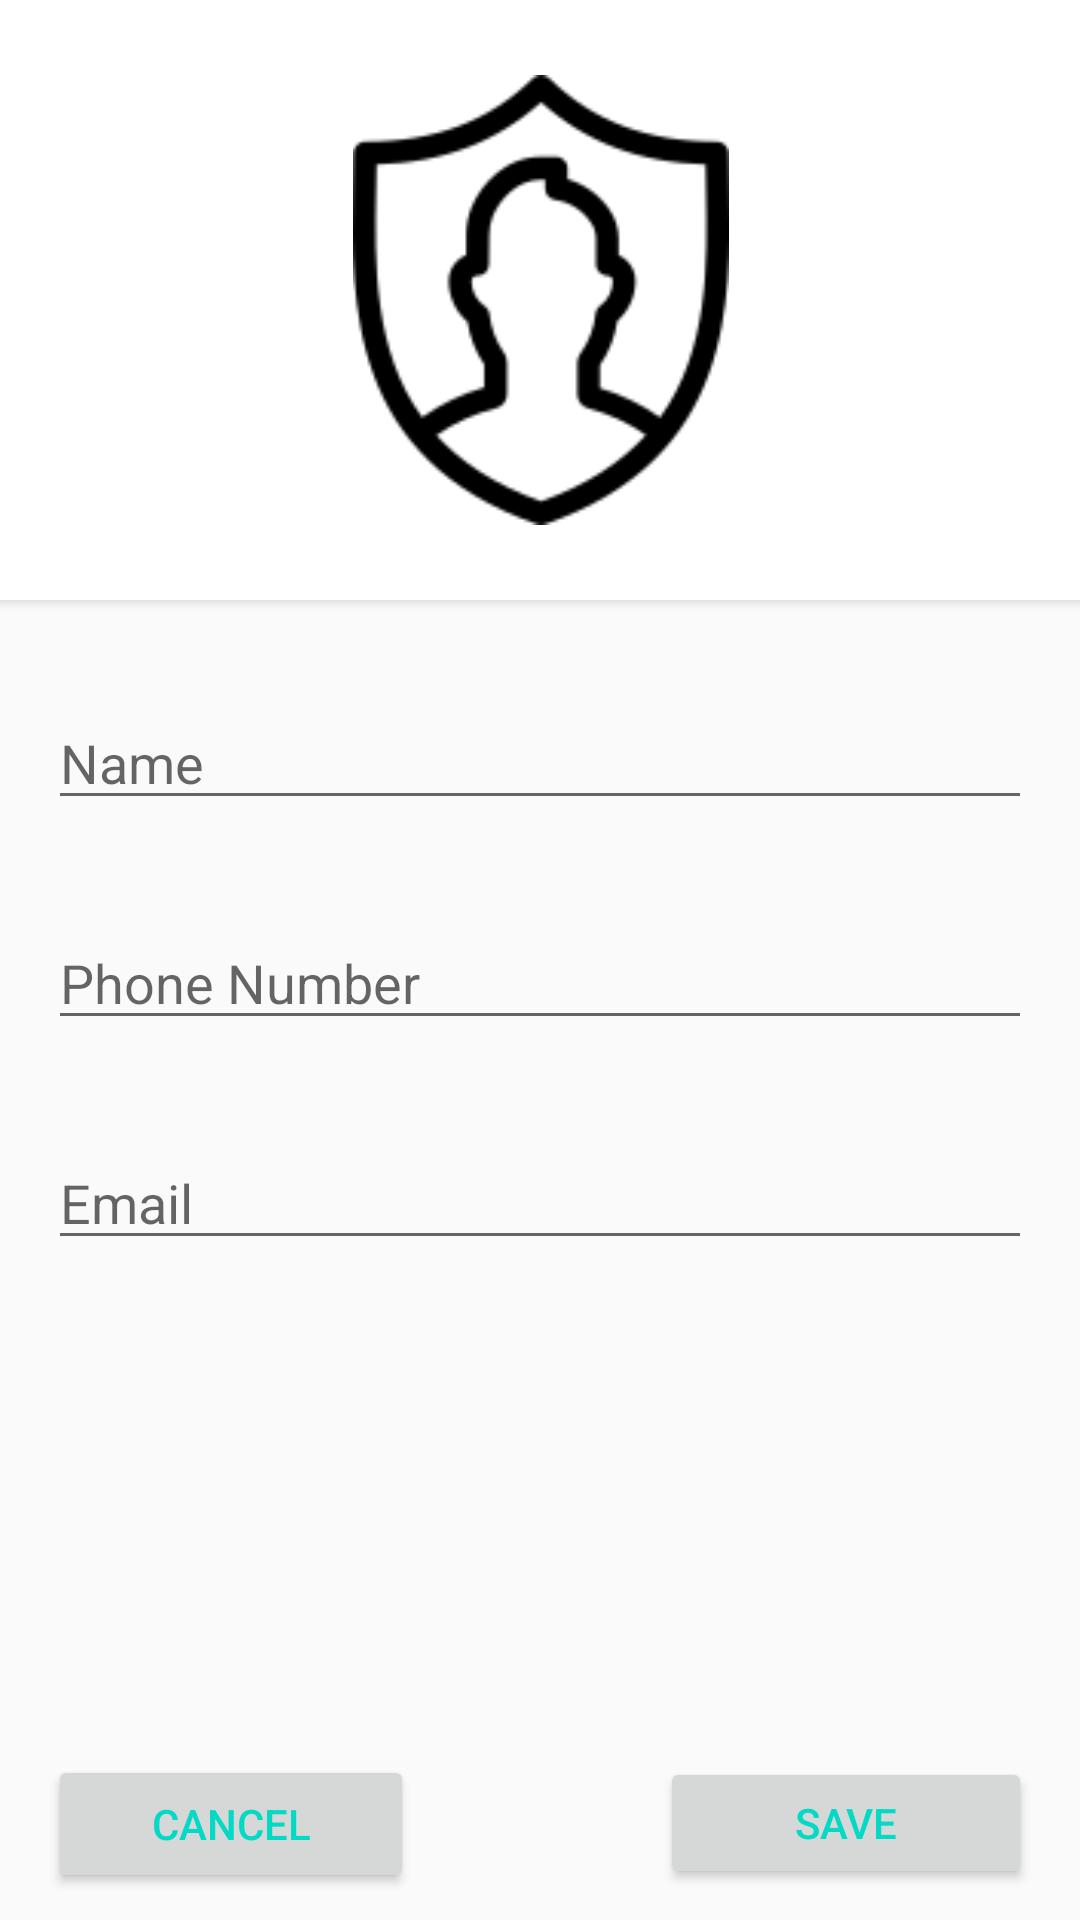

The Android layout XML behind this screen, and the referenced resources:
<!-- AndroidManifest.xml: application theme Theme.AppCompat.DayNight -->
<!-- res/layout/activity_add_new_contact.xml -->
<?xml version="1.0" encoding="utf-8"?>
<androidx.constraintlayout.widget.ConstraintLayout xmlns:android="http://schemas.android.com/apk/res/android"
    xmlns:app="http://schemas.android.com/apk/res-auto"
    xmlns:tools="http://schemas.android.com/tools"
    android:layout_width="match_parent"
    android:layout_height="match_parent"
    tools:context=".UI.AddNewContactActivity">

    <androidx.cardview.widget.CardView
        android:id="@+id/card_view"
        android:layout_width="408dp"
        android:layout_height="200dp"
        android:layout_gravity="center"
        app:cardCornerRadius="5dp"
        app:layout_constraintEnd_toEndOf="parent"
        app:layout_constraintStart_toStartOf="parent"
        app:layout_constraintTop_toTopOf="parent">

        <ImageView
            android:id="@+id/userPicture"
            android:layout_width="150dp"
            android:layout_height="150dp"
            android:layout_gravity="center"
            android:clickable="true"
            android:scaleType="fitCenter"
            android:src="@drawable/logo" />

    </androidx.cardview.widget.CardView>

    <EditText
        android:id="@+id/editTextPersonName"
        android:layout_width="match_parent"
        android:layout_height="wrap_content"
        android:layout_marginStart="16dp"
        android:layout_marginTop="32dp"
        android:layout_marginEnd="16dp"
        android:ems="10"
        android:hint="@string/name"
        android:inputType="textCapSentences"
        app:layout_constraintEnd_toEndOf="parent"
        app:layout_constraintStart_toStartOf="parent"
        app:layout_constraintTop_toBottomOf="@+id/card_view" />

    <EditText
        android:id="@+id/editTextPhone"
        android:layout_width="match_parent"
        android:layout_height="wrap_content"
        android:layout_marginStart="16dp"
        android:layout_marginTop="32dp"
        android:layout_marginEnd="16dp"
        android:ems="10"
        android:hint="@string/phone_number"
        android:inputType="phone"
        app:layout_constraintEnd_toEndOf="parent"
        app:layout_constraintStart_toStartOf="parent"
        app:layout_constraintTop_toBottomOf="@+id/editTextPersonName" />

    <EditText
        android:id="@+id/editTextEmailAddress"
        android:layout_width="match_parent"
        android:layout_height="wrap_content"
        android:layout_marginStart="16dp"
        android:layout_marginTop="32dp"
        android:layout_marginEnd="16dp"
        android:ems="10"
        android:hint="@string/email"
        android:inputType="textEmailAddress"
        app:layout_constraintEnd_toEndOf="parent"
        app:layout_constraintHorizontal_bias="0.571"
        app:layout_constraintStart_toStartOf="parent"
        app:layout_constraintTop_toBottomOf="@+id/editTextPhone" />

    <Button
        android:id="@+id/buttonCancel"
        android:layout_width="122dp"
        android:layout_height="46dp"
        android:layout_marginStart="16dp"
        android:text="@android:string/cancel"
        android:textColor="#03DAC6"
        android:textColorHint="#4DB6AC"
        app:layout_constraintBottom_toBottomOf="parent"
        app:layout_constraintEnd_toStartOf="@+id/buttonSave"
        app:layout_constraintHorizontal_bias="0.0"
        app:layout_constraintStart_toStartOf="parent"
        app:layout_constraintTop_toBottomOf="@+id/editTextEmailAddress"
        app:layout_constraintVertical_bias="0.948" />

    <Button
        android:id="@+id/buttonSave"
        android:layout_width="124dp"
        android:layout_height="44dp"
        android:layout_marginEnd="16dp"
        android:text="Save"
        android:textColor="#03DAC6"
        app:layout_constraintBottom_toBottomOf="parent"
        app:layout_constraintEnd_toEndOf="parent"
        app:layout_constraintTop_toBottomOf="@+id/editTextEmailAddress"
        app:layout_constraintVertical_bias="0.941" />

</androidx.constraintlayout.widget.ConstraintLayout>
<!-- resources referenced by this layout -->
<resources>
  <!-- drawable logo: png bitmap (drawable, 4496 bytes) -->
  <string name="email">Email</string>
  <string name="name">Name</string>
  <string name="phone_number">Phone Number</string>
</resources>
